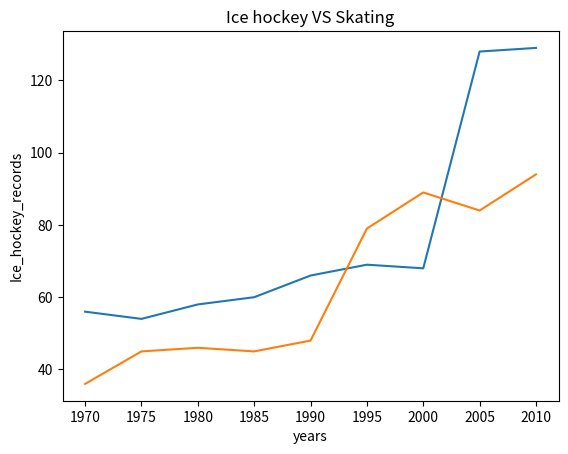

This figure's Python source: (Note: this script raises an exception after producing the figure.)
import matplotlib.pyplot as plt

years = [1970,1975,1980,1985,1990,1995,2000,2005,2010]
Ice_hockey_records = [56, 54, 58, 60, 66, 69, 68, 128, 129]
Skating_records = [36, 45, 46, 45, 48, 79, 89, 84, 94]

plt.plot(years, Ice_hockey_records,)
plt.plot(years, Skating_records)
plt.xlabel('years')
plt.ylabel('Ice_hockey_records')
plt.title('Ice hockey VS Skating')

Sports = 'Ice_hockey', 'Skating'

plt.legend(Sports,
			title="Sports",
			loc="bottomright")

plt.show()			
